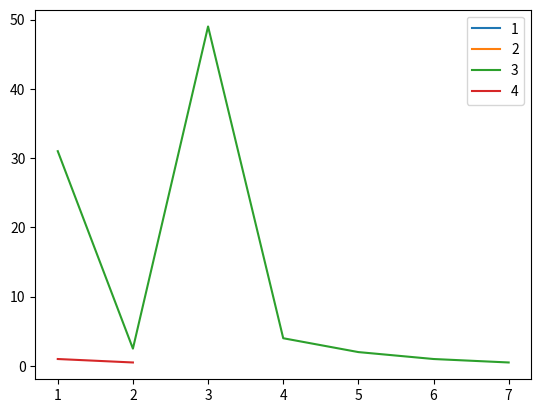

Python code for this plot:
import time
import matplotlib.pyplot as plt

x_val = []  # Get a list ready to store the x values before plotting
y_val = []  # Get a list ready to store the y values before plotting

if __name__ == "__main__":
    startTime: float = time.time()  # Get the time before the application starts - Used to measure how long the calculations took.

    for i in range(1, 5):
        x = i
        step = 0
        while x != 1:  # If x == 1, then the number has completed its journey.
            print(x)
            step = step + 1
            x_val.append(step)
            if (x % 2) == 0:
                x = x / 2
                y_val.append(x / 2)
            else:
                x = (x * 3) + 1
                y_val.append((x * 3) + 1)

        print(f"Finished {i}")
        plt.plot(x_val, y_val, label=f"{i}")
        x_val.clear()
        y_val.clear()

    print(f"Took {int(time.time()) - int(startTime)} seconds to process")
    plt.legend(loc="upper right")
    plt.show()
